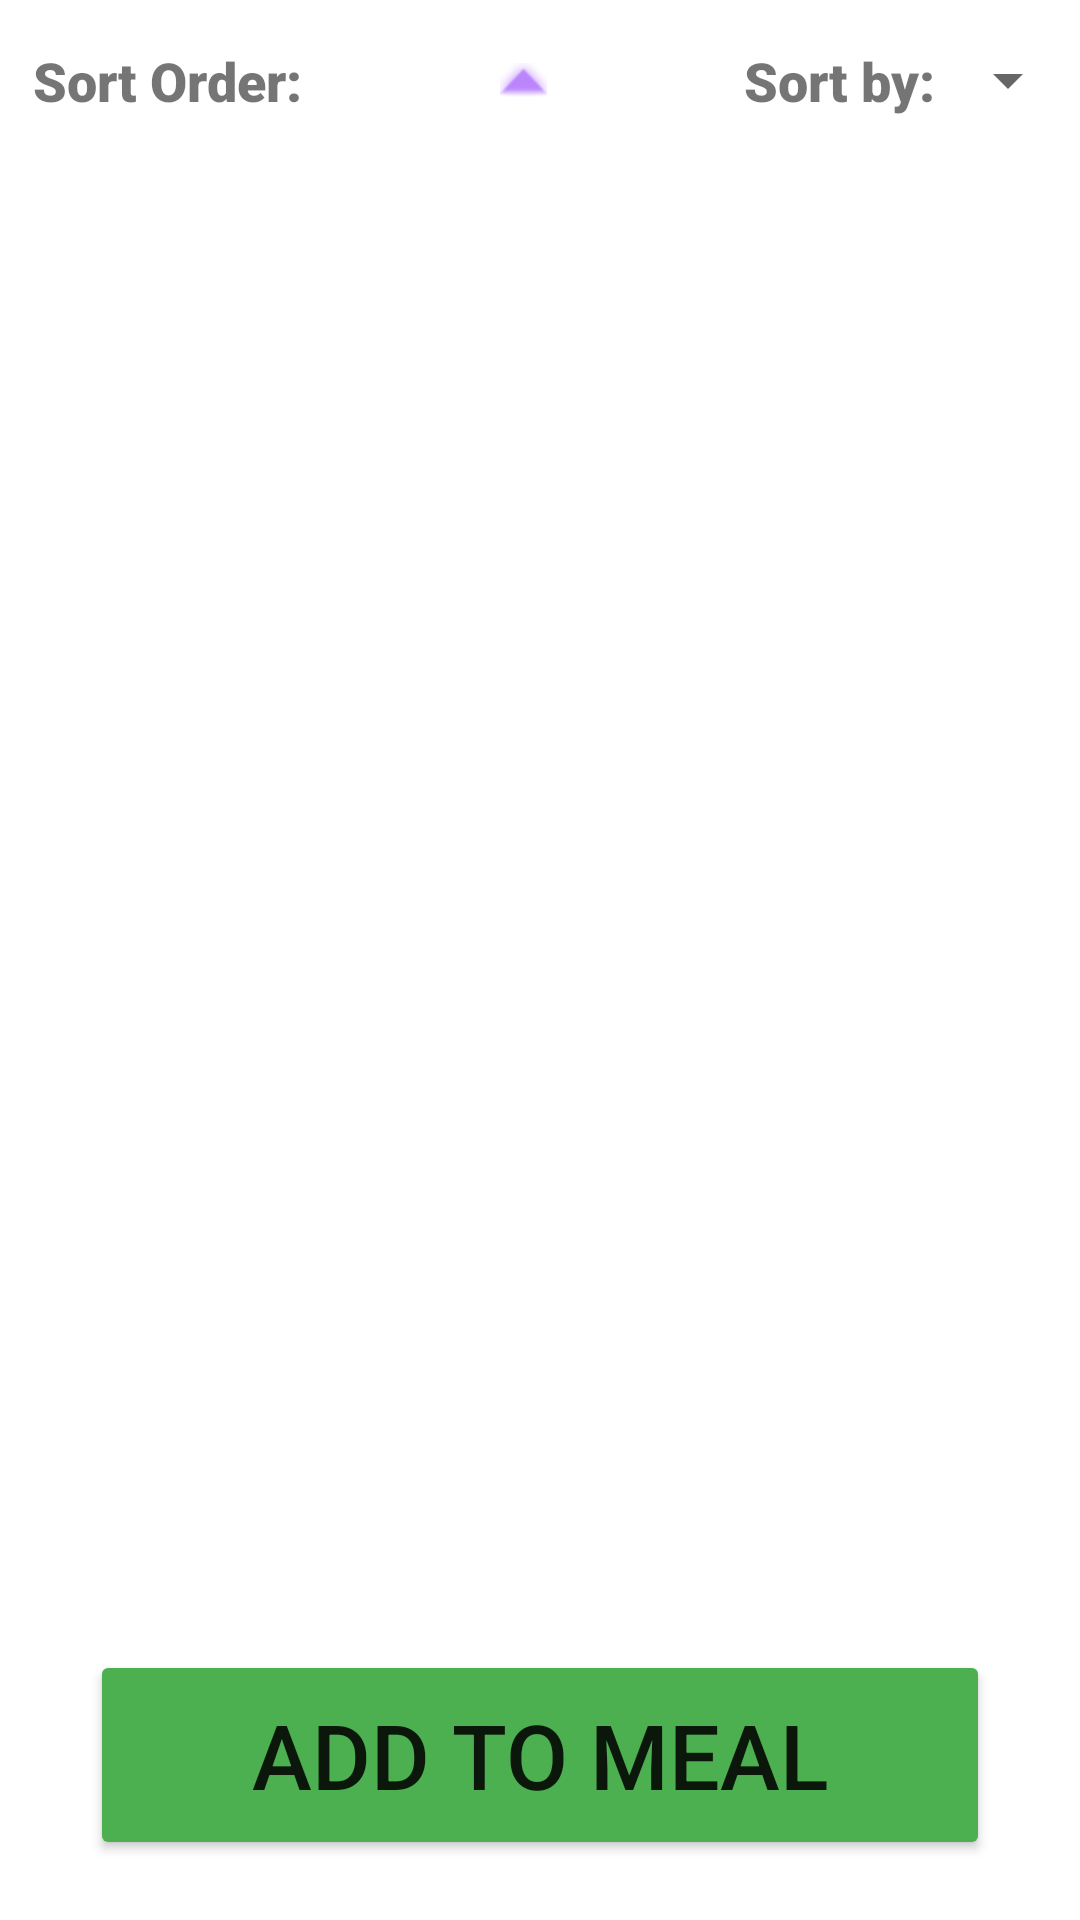

Android layout source for this screen:
<!-- AndroidManifest.xml: application theme Theme.LOOPs -->
<!-- res/layout/fragment_recipe_collection_selection.xml -->
<?xml version="1.0" encoding="utf-8"?>
<LinearLayout xmlns:android="http://schemas.android.com/apk/res/android"
    android:layout_width="match_parent"
    android:layout_height="match_parent"
    android:orientation="vertical">

    <include
        layout="@layout/fragment_recipe_collection"
        android:layout_width="match_parent"
        android:layout_height="wrap_content" />

    <RelativeLayout
        android:layout_width="match_parent"
        android:layout_height="match_parent"
        android:layout_marginTop="-100dp">

        <Button
            android:id="@+id/select_recipe_button"
            android:layout_width="match_parent"
            android:layout_height="70dp"
            android:layout_alignParentEnd="true"
            android:layout_alignParentBottom="true"
            android:layout_marginStart="30sp"
            android:layout_marginEnd="30sp"
            android:layout_marginBottom="20dp"
            android:backgroundTint="#4CAF50"
            android:clickable="true"
            android:focusable="true"
            android:text="Add to meal"
            android:textSize="30sp">

        </Button>

    </RelativeLayout>
</LinearLayout>
<!-- res/layout/fragment_recipe_collection.xml (included above) -->
<?xml version="1.0" encoding="utf-8"?>
<FrameLayout xmlns:android="http://schemas.android.com/apk/res/android"
    xmlns:tools="http://schemas.android.com/tools"
    android:layout_width="match_parent"
    android:layout_height="match_parent"
    tools:context=".recipeFragments.RecipeCollectionFragment">

    <include
        layout="@layout/generic_collection_layout"
        android:layout_width="match_parent"
        android:layout_height="match_parent" />

</FrameLayout>
<!-- res/layout/generic_collection_layout.xml (included above) -->
<?xml version="1.0" encoding="utf-8"?>
<LinearLayout xmlns:android="http://schemas.android.com/apk/res/android"
    xmlns:app="http://schemas.android.com/apk/res-auto"
    android:layout_width="match_parent"
    android:layout_height="match_parent"
    android:orientation="vertical">

    <RelativeLayout
        android:layout_width="match_parent"
        android:layout_height="wrap_content"
        android:layout_marginTop="5dp"
        android:padding="6dp"
        android:paddingEnd="0dp">

        <TextView
            android:id="@+id/generic_collection_title"
            android:layout_width="wrap_content"
            android:layout_height="wrap_content"
            android:layout_centerVertical="true"
            android:fontFamily="sans-serif-black"
            android:layout_marginLeft="5dp"
            android:text="Sort Order:"
            android:textSize="18sp">

        </TextView>

        <TextView
            android:id="@+id/sort_by_title"
            android:layout_width="wrap_content"
            android:layout_height="wrap_content"
            android:layout_centerVertical="true"
            android:layout_toLeftOf="@id/sort_option_spinner"
            android:fontFamily="sans-serif-black"
            android:text="Sort by:"
            android:textSize="18sp">

        </TextView>

        <Spinner
            android:id="@+id/sort_option_spinner"
            android:layout_width="wrap_content"
            android:layout_height="wrap_content"
            android:layout_alignParentEnd="true"
            android:layout_centerVertical="true"
            />

        <ImageButton
            android:id="@+id/sort_order_button"
            android:layout_width="wrap_content"
            android:layout_height="wrap_content"

            android:layout_centerVertical="true"
            android:layout_toLeftOf="@+id/sort_by_title"
            android:layout_toRightOf="@id/generic_collection_title"
            android:backgroundTint="@android:color/transparent"
            app:srcCompat="@android:drawable/arrow_up_float"
            app:tint="@color/purple_200" />

    </RelativeLayout>

    <RelativeLayout
        android:layout_width="match_parent"
        android:layout_height="match_parent"

        android:paddingStart="10sp"
        android:paddingEnd="10sp">

        <ListView
            android:id="@+id/generic_collection_view"
            android:layout_width="match_parent"
            android:layout_height="match_parent"
            android:layout_alignParentBottom="true"
            android:layout_marginStart="5dp"
            android:layout_marginEnd="5dp"
            android:layout_marginBottom="0dp"
            android:divider="@android:color/transparent"
            android:dividerHeight="10sp"
            android:scrollbars="none">

        </ListView>

    </RelativeLayout>

</LinearLayout>
<!-- resources referenced by this layout -->
<resources>
  <color name="purple_200">#FFBB86FC</color>
  <style name="Theme.LOOPs" parent="Theme.MaterialComponents.DayNight.DarkActionBar">
          
          <item name="colorPrimary">@color/purple_500</item>
          <item name="colorPrimaryVariant">@color/purple_700</item>
          <item name="colorOnPrimary">@color/white</item>
          
          <item name="colorSecondary">@color/teal_200</item>
          <item name="colorSecondaryVariant">@color/teal_700</item>
          <item name="colorOnSecondary">@color/black</item>
          
          <item name="android:statusBarColor">?attr/colorPrimaryVariant</item>
          
      </style>
  <color name="purple_500">#FF6200EE</color>
  <color name="purple_700">#FF3700B3</color>
  <color name="white">#FFFFFFFF</color>
  <color name="teal_200">#FF03DAC5</color>
  <color name="teal_700">#FF018786</color>
  <color name="black">#FF000000</color>
</resources>
